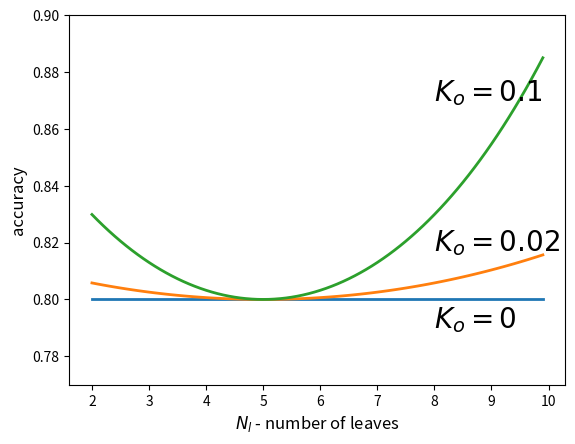

The matplotlib source for this figure:
import numpy as np
import matplotlib.pyplot as plt

def calc_acc(leaves, class_cnt, wo, fit):
    oversize = (leaves - class_cnt)/class_cnt
    return fit/(1 - wo*oversize*oversize)

class_cnt = 5
leaves = np.arange(2, 10, 0.1);
for ko in [0, 0.02, 0.1]:
    acc = np.array([calc_acc(x, class_cnt, ko, 0.8) for x in leaves])
    plt.plot(leaves, acc, linewidth=2)

plt.text(8, 0.79, "$K_o=0$", size=20)
plt.text(8, 0.817, "$K_o=0.02$", size=20)
plt.text(8, 0.87, "$K_o=0.1$", size=20)
plt.gca().set_ylabel('accuracy', size=12)
plt.gca().set_xlabel('$N_l$ - number of leaves', size=12)
plt.gca().set_ylim([0.77, 0.90])
plt.show()

# plt.savefig("pareto.pdf", bbox_inches='tight')
